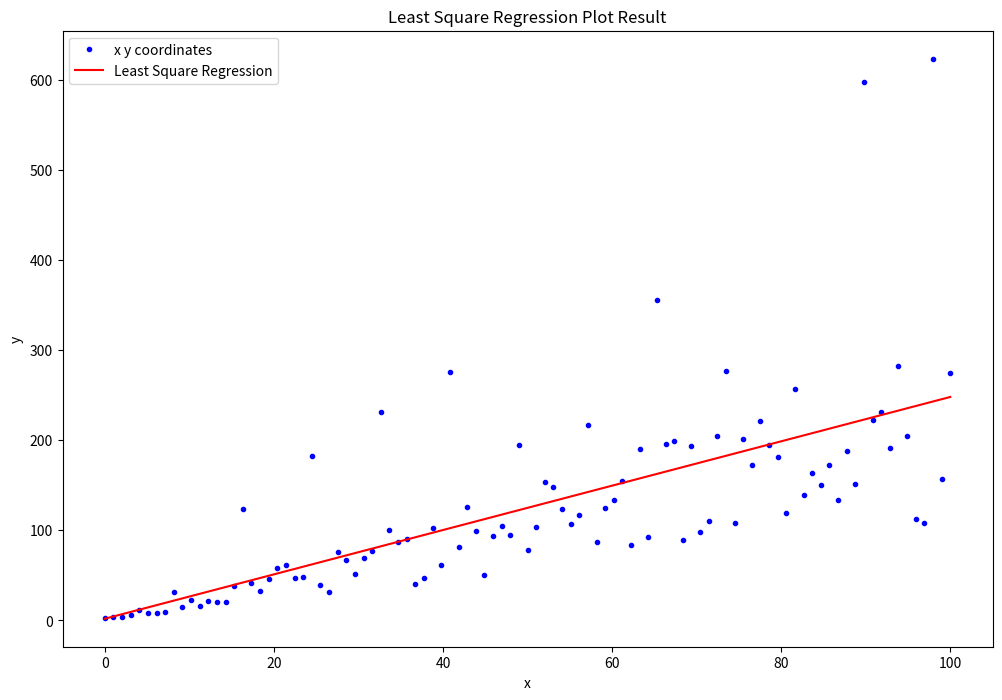

This figure's Python source:
import numpy as np
import matplotlib.pyplot as plt
import sympy as sp


Xs = [
    [[11, -5, -5], [-3, 5, 3], [1, 1, -4]],
    [[11, 3, 3, 3], [3, -10, -1, -4], [1, -1, -4, 1], [-2, -2, -2, 9]],
    [[5, 2, -1], [5, 10, -1], [3, 2, 9]],
    [[1, 0, 1], [2, 0, 2], [-3, -3, 0]],
    [[-10, 1, -2, 6], [-2, 18, -6, 6], [1, 3, -5, 0], [0, 0, -4, 9]]
]
Ys = [[10, 12, 3], [1, 2, 3, 5], [1, 4, 5], [5, 5, 5], [6, 7, 7, 18]]
X_3 = [0.0, 1.0204081632653061, 2.0408163265306123, 3.0612244897959187, 4.081632653061225, 5.1020408163265305, 6.122448979591837, 7.142857142857143, 8.16326530612245, 9.183673469387756, 10.204081632653061, 11.224489795918368, 12.244897959183675, 13.26530612244898, 14.285714285714286, 15.306122448979592, 16.3265306122449, 17.346938775510203, 18.367346938775512, 19.387755102040817, 20.408163265306122, 21.42857142857143, 22.448979591836736, 23.46938775510204, 24.48979591836735, 25.510204081632654, 26.53061224489796, 27.551020408163264, 28.571428571428573, 29.591836734693878, 30.612244897959183, 31.63265306122449, 32.6530612244898, 33.673469387755105, 34.69387755102041, 35.714285714285715, 36.734693877551024, 37.755102040816325, 38.775510204081634, 39.79591836734694, 40.816326530612244, 41.83673469387755, 42.85714285714286, 43.87755102040816, 44.89795918367347, 45.91836734693878, 46.93877551020408, 47.95918367346939,
       48.9795918367347, 50.0, 51.02040816326531, 52.04081632653061, 53.06122448979592, 54.08163265306123, 55.10204081632653, 56.12244897959184, 57.142857142857146, 58.16326530612245, 59.183673469387756, 60.204081632653065, 61.224489795918366, 62.244897959183675, 63.26530612244898, 64.28571428571429, 65.3061224489796, 66.3265306122449, 67.34693877551021, 68.36734693877551, 69.38775510204081, 70.40816326530613, 71.42857142857143, 72.44897959183673, 73.46938775510205, 74.48979591836735, 75.51020408163265, 76.53061224489797, 77.55102040816327, 78.57142857142857, 79.59183673469389, 80.61224489795919, 81.63265306122449, 82.6530612244898, 83.6734693877551, 84.6938775510204, 85.71428571428572, 86.73469387755102, 87.75510204081633, 88.77551020408164, 89.79591836734694, 90.81632653061224, 91.83673469387756, 92.85714285714286, 93.87755102040816, 94.89795918367348, 95.91836734693878, 96.93877551020408, 97.9591836734694, 98.9795918367347, 100.0]
Y_3 = [2.5, 3.55933621307185, 4.167412839663745, 5.4870429722510465, 11.142581417725042, 7.86148658509595, 8.401972333006611, 9.828467992887417, 31.307057919750108, 14.487456356941825, 22.83319024035356, 16.400329097580506, 21.479034784206526, 19.985882140432505, 20.641090566349014, 37.77579586787783, 123.8863753193097, 41.333316478014936, 33.062505624041606, 46.35459313128166, 58.55815336573507, 61.261072664917435, 46.82432197717539, 48.21441358359897, 182.12067628517886, 39.13249458832681, 31.583087596792414, 75.52415810170419, 66.61047739001538, 51.0430965557856, 68.85237329741663, 76.76403952069636, 231.26487535807007, 100.29746838907609, 87.06014111146378, 90.84702129315832, 40.110883802399634, 46.94383929303173, 102.89860145731792, 61.968940434607546, 275.7836188531819, 81.72897168265717, 126.118835003378, 99.09772282551512, 50.647759281016334, 94.15195434765812, 104.92396451650399, 94.84934261790684, 194.65028586201996, 78.2667123528214,
       103.61878662128069, 153.15477636422182, 147.92798294510132, 123.04102628923025, 106.81695335647566, 117.30947892491095, 216.63314041658765, 86.90563312921432, 124.97528489360292, 133.75961920461032, 155.14889047967364, 83.5041208350217, 189.70133039750226, 92.96066205804652, 355.4721804696095, 195.32902713953325, 199.05661898973221, 88.79516734635648, 193.5448921901416, 97.80723503682843, 110.001847510363, 204.6384599076647, 277.1647078716958, 107.66417975691705, 201.3472744993193, 172.5237857707939, 220.6940440988812, 194.45510831830995, 180.93229922697998, 118.82298788840303, 256.78361102914084, 139.58042767421273, 163.39374150736262, 150.325059539888, 172.209777077264, 134.01352766339596, 187.70564794009925, 150.9738004458431, 596.8564687997193, 222.81575803765577, 230.88151547263456, 191.36747694040469, 282.41831583842986, 204.51294576497344, 112.69991840587676, 107.92028976277088, 623.1850452707149, 156.3375556275594, 274.4347728556563]


print()
print('=============================== Question 1 ===============================')
print()


def check_diagonally_dominant(x):
    x = np.array(x)
    diagonal = np.diag(np.abs(x))
    sum_without_diag = np.sum(np.abs(x), axis=1) - diagonal
    if np.all(diagonal > sum_without_diag):
        return True
    return False


def gauss_seidel(x, y, max_iter, threshold):
    x = np.array(x)
    y = np.array(y)
    diagonal = np.diag(x)
    x = -x
    np.fill_diagonal(x, 0)
    initial = np.zeros(x.shape[1])
    for i in range(max_iter):
        result = np.array(initial)
        for j, row in enumerate(x):
            result[j] = (y[j] + np.dot(row, result)) / diagonal[j]
        print(f'iter:  {i} {result}')
        distance = np.sqrt(np.dot(result - initial, result - initial))
        if np.abs(distance) < threshold:
            print('covergent')
            return
        initial = result
    print('not convergent')
    return


for i, (arrayX, arrayY) in enumerate(zip(Xs, Ys)):
    print(f'A: {arrayX} y:{arrayY}')
    if check_diagonally_dominant(arrayX):
        gauss_seidel(arrayX, arrayY, 20, 0.044)
    else:
        print('not diagonally dominant')
    print()


print('=============================== Question 2 ===============================')
print()


a = [[11, 5, 3], [3, 7, 9], [5, 5, 10]]


def normalize(x):
    fac = abs(x).max()
    x_n = x / x.max()
    return fac, x_n


def power_method(matrix):
    lambda_1 = 0
    v = np.array([1, 1, 1])
    matrix = np.array(matrix)
    for i in range(12):
        v = np.dot(matrix, v)
        lambda_1, v = normalize(v)
    print('Eigenvalue :', lambda_1)
    print('Eigenvector:', v)
    return


def inverse_power_method(matrix):
    lambda_1 = 0
    v = np.array([1, 1, 1])
    matrix = np.array(matrix)
    for i in range(12):
        v = np.dot(np.linalg.inv(matrix), v)
        lambda_1, v = normalize(v)
    print('Eigenvalue :', lambda_1)
    print('Eigenvector:', v)
    return


print('Power Method')
power_method(a)
print()
print('Inverse Method')
inverse_power_method(a)


print()
print('=============================== Question 3 ===============================')
print()


m = 2.4604672316648633
c = 1.852571637762729
X = np.array(X_3)
Y = np.array(Y_3)
Y_pred = m * X + c
plt.figure(figsize=(12, 8))
plt.title('Least Square Regression Plot Result')
plt.xlabel('x')
plt.ylabel('y')
plt.plot(X, Y, 'b.')
plt.plot(X, Y_pred, 'r-')
plt.legend(['x y coordinates', 'Least Square Regression'])
plt.show()
print('Done')


print()
print('=============================== Question 4 ===============================')
print()


x = sp.symbols('x')


def f1(x): return 4*x**3 + 2


df1 = sp.diff(f1(x), x)
df1 = sp.lambdify(x, df1, 'numpy')


def newton_raphson(f, df, x0, max=30, tolerance=0.044):
    if max == 0:
        print('with current iteration, the root is not found')
        return
    if np.abs(f(x0)) < tolerance:
        print()
        print(f'The root of the equation is: {x0:.8f}')
        return
    else:
        x0 = x0 - (f(x0) / df(x0))
        print(f'Iteration-{30-max+1}, new root = {x0:.6f}')
        newton_raphson(f, df, x0, max-1, tolerance)
    return


newton_raphson(f1, df1, 3)


print()
print('=============================== Question 5 ===============================')
print()


x = sp.symbols('x')
coordinates = [[1, 5], [-3, 5], [-4, 3], [-2, 3], [6, -8]]


def f2(x): return x**3 - 3*x**2 - 10*x + 24


def bisection(f, a, b, tolerance):
    if np.sign(f(a)) == np.sign(f(b)):
        print(f'a = {a} and b = {b} not bound a root')
        return False
    m = (a + b) / 2
    if np.abs(f(m)) < tolerance:
        print(f'root of the function = {m:.11f}', end=' ')
        return True
    elif np.sign(f(a)) == np.sign(f(m)):
        return bisection(f, m, b, tolerance)
    elif np.sign(f(b)) == np.sign(f(m)):
        return bisection(f, a, m, tolerance)


for i, el in enumerate(coordinates):
    result = bisection(f2, el[0], el[1], 0.044)
    if result:
        print(f'with coordinates of x1 = {el[0]} and x2 = {el[1]}')


print()
print('=============================== Question 6 ===============================')
print()


x = sp.symbols('x')
min = 1
max = 4
n = 23
x_arr = np.linspace(min, max, n)
box_width = (max - min) / (n - 1)


def f3(x): return x**3 + 2*x**2 - x - 2


x_left = x_arr[1::]
y_left = f3(x_left)
left_riemann = box_width * np.sum(np.abs(y_left))
print(f'Left Riemann : {left_riemann}')
x_right = x_arr[:-1]
y_right = f3(x_right)
right_riemann = box_width * np.sum(np.abs(y_right))
print(f'Right Riemann: {right_riemann}')
x_mid = (x_left + x_right) / 2
y_mid = f3(x_mid)
mid_riemann = box_width * np.sum(np.abs(y_mid))
print(f'Mid Riemann  : {mid_riemann}')
trapezoid = box_width * np.sum((np.abs(y_left) + np.abs(y_right)) / 2)
print(f'Trapezoid    : {trapezoid}')
